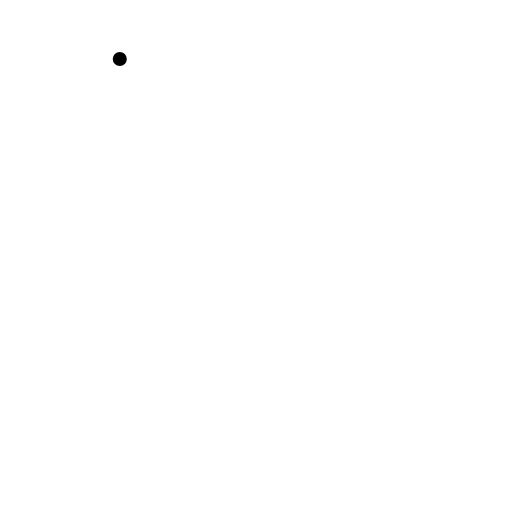
t = 0.00 s
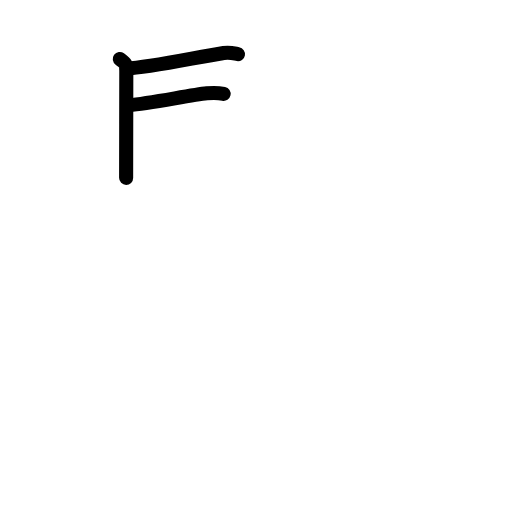
t = 2.63 s
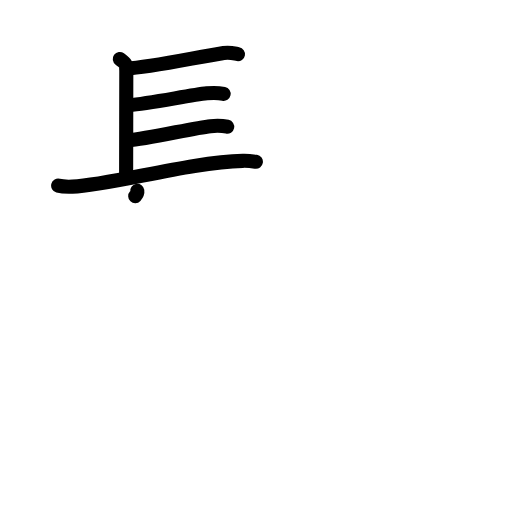
t = 5.19 s
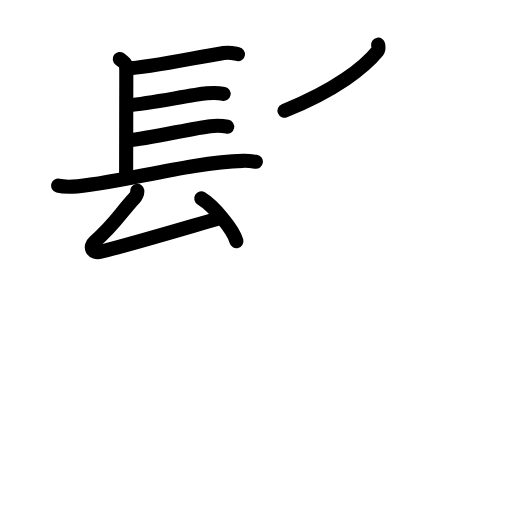
t = 7.88 s
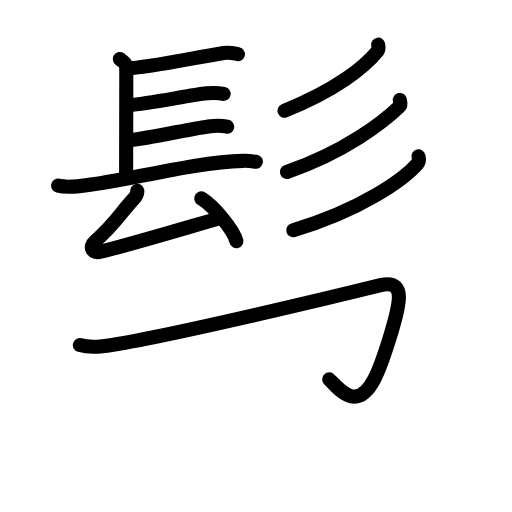
t = 10.45 s
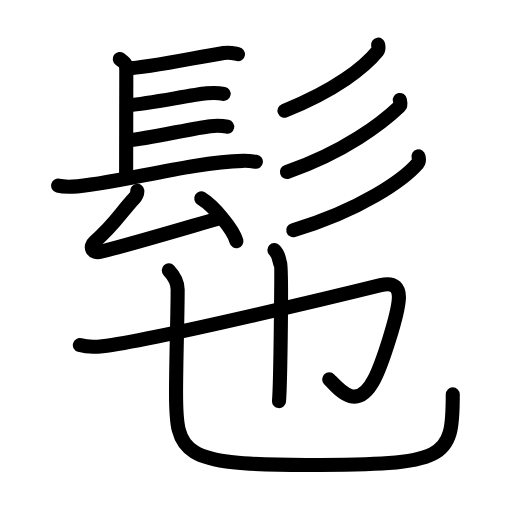
t = 13.00 s

The animated SVG that drew these frames (rendered in a browser with its animation timeline set to each time). Animation: 44 SMIL elements (animate=44); one cycle of 13.00 s.

<?xml version="1.0" encoding="UTF-8"?>
<!--
AniKanjiVG is licensed by CC-BY-SA Paul C. Sommerhoff (https://bitbucket.org/sommerhoff/anikanjivg).
AniKanjiVG uses KanjiVG which is licensed by CC-BY-SA Ulrich Apel (http://kanjivg.tagaini.net).
See also http://creativecommons.org/licenses/by-sa/3.0/
-->
<svg xmlns:kvg='http://kanjivg.tagaini.net' xmlns='http://www.w3.org/2000/svg' width='109' height='109' viewBox='0 0 109 109' style='fill:none;stroke:#000000;stroke-width:3;stroke-linecap:round;stroke-linejoin:round;' id="kvg:kanji_09ae2"><g id="kvg:09ae2" kvg:element="髢"><g id="kvg:09ae2-g1" kvg:element="髟" kvg:position="top" kvg:radical="general"><g id="kvg:09ae2-g2" kvg:element="長" kvg:variant="true" kvg:position="left"><path id="kvg:09ae2-s1" kvg:type="㇑a" d="M25.5,12.56c1.39,1.02,1.39,1.19,1.39,2.21s-0.04,21.57-0.04,23.1"><animate attributeName="d" begin="0.0s" dur="1.0s" from="M25.5,12.56C25.5,12.56,25.5,12.56,25.5,12.56" to="M25.5,12.56c1.39,1.02,1.39,1.19,1.39,2.21s-0.04,21.57-0.04,23.1" />
</path>
<path id="kvg:09ae2-s2" kvg:type="㇐b" d="M26.94,14.58c4.77-0.18,14.56-2.33,20.67-3.3c1.43-0.23,2.32,0.12,3.05,0.25"><animate attributeName="d" begin="1.0s" dur="0.5s" from="M26.94,14.58C26.94,14.58,26.94,14.58,26.94,14.58" to="M26.94,14.58c4.77-0.18,14.56-2.33,20.67-3.3" />
<animate attributeName="d" begin="1.5s" dur="0.5s" from="M26.94,14.58c4.77-0.18,14.56-2.33,20.67-3.3c0,0,0,0,0,0,0" to="M26.94,14.58c4.77-0.18,14.56-2.33,20.67-3.3c1.43-0.23,2.32,0.12,3.05,0.25" />
<animate attributeName="d" begin="0s" dur="1.0s" from="M-100,-100" to="M-100,-100" />
</path>
<path id="kvg:09ae2-s3" kvg:type="㇐b" d="M27.52,22.39c4.22-0.36,13.11-2.16,16.52-2.52c1.28-0.13,2.58-0.09,3.57,0.12"><animate attributeName="d" begin="2.0s" dur="0.5s" from="M27.52,22.39C27.52,22.39,27.52,22.39,27.52,22.39" to="M27.52,22.39c4.22-0.36,13.11-2.16,16.52-2.52" />
<animate attributeName="d" begin="2.5s" dur="0.5s" from="M27.52,22.39c4.22-0.36,13.11-2.16,16.52-2.52c0,0,0,0,0,0,0" to="M27.52,22.39c4.22-0.36,13.11-2.16,16.52-2.52c1.28-0.13,2.58-0.09,3.57,0.12" />
<animate attributeName="d" begin="0s" dur="2.0s" from="M-100,-100" to="M-100,-100" />
</path>
<path id="kvg:09ae2-s4" kvg:type="㇐b" d="M27.28,29.88c4.22-0.36,14.11-2.66,17.52-3.02c1.28-0.13,2.58-0.09,3.57,0.12"><animate attributeName="d" begin="3.0s" dur="0.5s" from="M27.28,29.88C27.28,29.88,27.28,29.88,27.28,29.88" to="M27.28,29.88c4.22-0.36,14.11-2.66,17.52-3.02" />
<animate attributeName="d" begin="3.5s" dur="0.5s" from="M27.28,29.88c4.22-0.36,14.11-2.66,17.52-3.02c0,0,0,0,0,0,0" to="M27.28,29.88c4.22-0.36,14.11-2.66,17.52-3.02c1.28-0.13,2.58-0.09,3.57,0.12" />
<animate attributeName="d" begin="0s" dur="3.0s" from="M-100,-100" to="M-100,-100" />
</path>
<path id="kvg:09ae2-s5" kvg:type="㇐" d="M12.38,39.52c0.79,0.21,2.25,0.24,3.05,0.21c8.27-0.35,24.99-5.22,36.27-5.49c1.32-0.03,2.12,0.1,2.78,0.2"><animate attributeName="d" begin="4.0s" dur="0.3333333333333333s" from="M12.38,39.52C12.38,39.52,12.38,39.52,12.38,39.52" to="M12.38,39.52c0.79,0.21,2.25,0.24,3.05,0.21" />
<animate attributeName="d" begin="4.333333333333333s" dur="0.3333333333333333s" from="M12.38,39.52c0.79,0.21,2.25,0.24,3.05,0.21c0,0,0,0,0,0,0" to="M12.38,39.52c0.79,0.21,2.25,0.24,3.05,0.21c8.27-0.35,24.99-5.22,36.27-5.49" />
<animate attributeName="d" begin="4.666666666666667s" dur="0.3333333333333333s" from="M12.38,39.52c0.79,0.21,2.25,0.24,3.05,0.21c8.27-0.35,24.99-5.22,36.27-5.49c0,0,0,0,0,0,0" to="M12.38,39.52c0.79,0.21,2.25,0.24,3.05,0.21c8.27-0.35,24.99-5.22,36.27-5.49c1.32-0.03,2.12,0.1,2.78,0.2" />
<animate attributeName="d" begin="0s" dur="4.0s" from="M-100,-100" to="M-100,-100" />
</path>
<g id="kvg:09ae2-g3" kvg:element="厶"><path id="kvg:09ae2-s6" kvg:type="㇜" d="M29.23,40.62c0.07,0.51-0.35,1.25-0.59,1.51c-3.2,3.45-4.12,5.53-8.54,9.38c-1.1,0.97-0.53,2.57,1.36,2.09c7.29-1.85,17.29-4.85,25.59-7.25"><animate attributeName="d" begin="5.0s" dur="0.25s" from="M29.23,40.62C29.23,40.62,29.23,40.62,29.23,40.62" to="M29.23,40.62c0.07,0.51-0.35,1.25-0.59,1.51" />
<animate attributeName="d" begin="5.25s" dur="0.25s" from="M29.23,40.62c0.07,0.51-0.35,1.25-0.59,1.51c0,0,0,0,0,0,0" to="M29.23,40.62c0.07,0.51-0.35,1.25-0.59,1.51c-3.2,3.45-4.12,5.53-8.54,9.38" />
<animate attributeName="d" begin="5.5s" dur="0.25s" from="M29.23,40.62c0.07,0.51-0.35,1.25-0.59,1.51c-3.2,3.45-4.12,5.53-8.54,9.38c0,0,0,0,0,0,0" to="M29.23,40.62c0.07,0.51-0.35,1.25-0.59,1.51c-3.2,3.45-4.12,5.53-8.54,9.38c-1.1,0.97-0.53,2.57,1.36,2.09" />
<animate attributeName="d" begin="5.75s" dur="0.25s" from="M29.23,40.62c0.07,0.51-0.35,1.25-0.59,1.51c-3.2,3.45-4.12,5.53-8.54,9.38c-1.1,0.97-0.53,2.57,1.36,2.09c0,0,0,0,0,0,0" to="M29.23,40.62c0.07,0.51-0.35,1.25-0.59,1.51c-3.2,3.45-4.12,5.53-8.54,9.38c-1.1,0.97-0.53,2.57,1.36,2.09c7.29-1.85,17.29-4.85,25.59-7.25" />
<animate attributeName="d" begin="0s" dur="5.0s" from="M-100,-100" to="M-100,-100" />
</path>
<path id="kvg:09ae2-s7" kvg:type="㇔" d="M42.84,42.23c2.64,1.61,6.83,6.6,7.49,9.1"><animate attributeName="d" begin="6.0s" dur="1.0s" from="M42.84,42.23C42.84,42.23,42.84,42.23,42.84,42.23" to="M42.84,42.23c2.64,1.61,6.83,6.6,7.49,9.1" />
<animate attributeName="d" begin="0s" dur="6.0s" from="M-100,-100" to="M-100,-100" />
</path>
</g>
</g>
<g id="kvg:09ae2-g4" kvg:element="彡" kvg:position="right"><g id="kvg:09ae2-g5" kvg:element="丿"><path id="kvg:09ae2-s8" kvg:type="㇒" d="M80.5,9.5c0.05,0.34,0.24,0.94-0.12,1.38c-2.75,3.38-8.84,8.28-19.82,12.69"><animate attributeName="d" begin="7.0s" dur="0.5s" from="M80.5,9.5C80.5,9.5,80.5,9.5,80.5,9.5" to="M80.5,9.5c0.05,0.34,0.24,0.94-0.12,1.38" />
<animate attributeName="d" begin="7.5s" dur="0.5s" from="M80.5,9.5c0.05,0.34,0.24,0.94-0.12,1.38c0,0,0,0,0,0,0" to="M80.5,9.5c0.05,0.34,0.24,0.94-0.12,1.38c-2.75,3.38-8.84,8.28-19.82,12.69" />
<animate attributeName="d" begin="0s" dur="7.0s" from="M-100,-100" to="M-100,-100" />
</path>
</g>
<g id="kvg:09ae2-g6" kvg:element="丿"><path id="kvg:09ae2-s9" kvg:type="㇒" d="M85.12,21.28c0.07,0.36,0.33,1.01-0.13,1.45c-3.46,3.3-11.63,9.68-23.91,13.88"><animate attributeName="d" begin="8.0s" dur="0.5s" from="M85.12,21.28C85.12,21.28,85.12,21.28,85.12,21.28" to="M85.12,21.28c0.07,0.36,0.33,1.01-0.13,1.45" />
<animate attributeName="d" begin="8.5s" dur="0.5s" from="M85.12,21.28c0.07,0.36,0.33,1.01-0.13,1.45c0,0,0,0,0,0,0" to="M85.12,21.28c0.07,0.36,0.33,1.01-0.13,1.45c-3.46,3.3-11.63,9.68-23.91,13.88" />
<animate attributeName="d" begin="0s" dur="8.0s" from="M-100,-100" to="M-100,-100" />
</path>
</g>
<g id="kvg:09ae2-g7" kvg:element="丿"><path id="kvg:09ae2-s10" kvg:type="㇒" d="M89.09,33.29c0.08,0.37,0.28,0.99-0.15,1.49C85.99,38.22,76.7,44.79,62.43,49"><animate attributeName="d" begin="9.0s" dur="0.5s" from="M89.09,33.29C89.09,33.29,89.09,33.29,89.09,33.29" to="M89.09,33.29c0.08,0.37,0.28,0.99-0.15,1.49" />
<animate attributeName="d" begin="9.5s" dur="0.5s" from="M89.09,33.29c0.08,0.37,0.28,0.99-0.15,1.49c0,0,0,0,0,0,0" to="M89.09,33.29c0.08,0.37,0.28,0.99-0.15,1.49C85.99,38.22,76.7,44.79,62.43,49" />
<animate attributeName="d" begin="0s" dur="9.0s" from="M-100,-100" to="M-100,-100" />
</path>
</g>
</g>
</g>
<g id="kvg:09ae2-g8" kvg:element="也" kvg:position="bottom"><path id="kvg:09ae2-s11" kvg:type="㇆v" d="M17,73.47c1.54,0.45,3.47,0.4,4.81,0.24c10.95-1.25,53.72-11.64,59.22-13c3.09-0.77,3.97,0.79,3.89,2.76c-0.14,3.54-3.63,14.18-5.25,17.27c-3.67,7.01-7.42,2.26-9.59,0"><animate attributeName="d" begin="10.0s" dur="0.2s" from="M17,73.47C17,73.47,17,73.47,17,73.47" to="M17,73.47c1.54,0.45,3.47,0.4,4.81,0.24" />
<animate attributeName="d" begin="10.2s" dur="0.2s" from="M17,73.47c1.54,0.45,3.47,0.4,4.81,0.24c0,0,0,0,0,0,0" to="M17,73.47c1.54,0.45,3.47,0.4,4.81,0.24c10.95-1.25,53.72-11.64,59.22-13" />
<animate attributeName="d" begin="10.4s" dur="0.2s" from="M17,73.47c1.54,0.45,3.47,0.4,4.81,0.24c10.95-1.25,53.72-11.64,59.22-13c0,0,0,0,0,0,0" to="M17,73.47c1.54,0.45,3.47,0.4,4.81,0.24c10.95-1.25,53.72-11.64,59.22-13c3.09-0.77,3.97,0.79,3.89,2.76" />
<animate attributeName="d" begin="10.6s" dur="0.2s" from="M17,73.47c1.54,0.45,3.47,0.4,4.81,0.24c10.95-1.25,53.72-11.64,59.22-13c3.09-0.77,3.97,0.79,3.89,2.76c0,0,0,0,0,0,0" to="M17,73.47c1.54,0.45,3.47,0.4,4.81,0.24c10.95-1.25,53.72-11.64,59.22-13c3.09-0.77,3.97,0.79,3.89,2.76c-0.14,3.54-3.63,14.18-5.25,17.27" />
<animate attributeName="d" begin="10.8s" dur="0.2s" from="M17,73.47c1.54,0.45,3.47,0.4,4.81,0.24c10.95-1.25,53.72-11.64,59.22-13c3.09-0.77,3.97,0.79,3.89,2.76c-0.14,3.54-3.63,14.18-5.25,17.27c0,0,0,0,0,0,0" to="M17,73.47c1.54,0.45,3.47,0.4,4.81,0.24c10.95-1.25,53.72-11.64,59.22-13c3.09-0.77,3.97,0.79,3.89,2.76c-0.14,3.54-3.63,14.18-5.25,17.27c-3.67,7.01-7.42,2.26-9.59,0" />
<animate attributeName="d" begin="0s" dur="10.0s" from="M-100,-100" to="M-100,-100" />
</path>
<path id="kvg:09ae2-s12" kvg:type="㇑" d="M58.42,53.25c1.08,1,0.98,2.38,1.29,3c0.31,0.61,0,25.3-0.31,29.14"><animate attributeName="d" begin="11.0s" dur="0.5s" from="M58.42,53.25C58.42,53.25,58.42,53.25,58.42,53.25" to="M58.42,53.25c1.08,1,0.98,2.38,1.29,3" />
<animate attributeName="d" begin="11.5s" dur="0.5s" from="M58.42,53.25c1.08,1,0.98,2.38,1.29,3c0,0,0,0,0,0,0" to="M58.42,53.25c1.08,1,0.98,2.38,1.29,3c0.31,0.61,0,25.3-0.31,29.14" />
<animate attributeName="d" begin="0s" dur="11.0s" from="M-100,-100" to="M-100,-100" />
</path>
<g id="kvg:09ae2-g9" kvg:element="乙" kvg:variant="true"><path id="kvg:09ae2-s13" kvg:type="㇟" d="M35.93,57.55c1.02,1.09,1.89,2.38,1.89,4.06c0,6.01-0.34,14.64-0.34,22.14C37.48,96.5,38.5,99,65.2,99c30.05,0,31.19-1.25,31.19-15.04"><animate attributeName="d" begin="12.0s" dur="0.25s" from="M35.93,57.55C35.93,57.55,35.93,57.55,35.93,57.55" to="M35.93,57.55c1.02,1.09,1.89,2.38,1.89,4.06" />
<animate attributeName="d" begin="12.25s" dur="0.25s" from="M35.93,57.55c1.02,1.09,1.89,2.38,1.89,4.06c0,0,0,0,0,0,0" to="M35.93,57.55c1.02,1.09,1.89,2.38,1.89,4.06c0,6.01-0.34,14.64-0.34,22.14" />
<animate attributeName="d" begin="12.5s" dur="0.25s" from="M35.93,57.55c1.02,1.09,1.89,2.38,1.89,4.06c0,6.01-0.34,14.64-0.34,22.14c0,0,0,0,0,0,0" to="M35.93,57.55c1.02,1.09,1.89,2.38,1.89,4.06c0,6.01-0.34,14.64-0.34,22.14C37.48,96.5,38.5,99,65.2,99" />
<animate attributeName="d" begin="12.75s" dur="0.25s" from="M35.93,57.55c1.02,1.09,1.89,2.38,1.89,4.06c0,6.01-0.34,14.64-0.34,22.14C37.48,96.5,38.5,99,65.2,99c0,0,0,0,0,0,0" to="M35.93,57.55c1.02,1.09,1.89,2.38,1.89,4.06c0,6.01-0.34,14.64-0.34,22.14C37.48,96.5,38.5,99,65.2,99c30.05,0,31.19-1.25,31.19-15.04" />
<animate attributeName="d" begin="0s" dur="12.0s" from="M-100,-100" to="M-100,-100" />
</path>
</g>
</g>
</g>
</svg>
